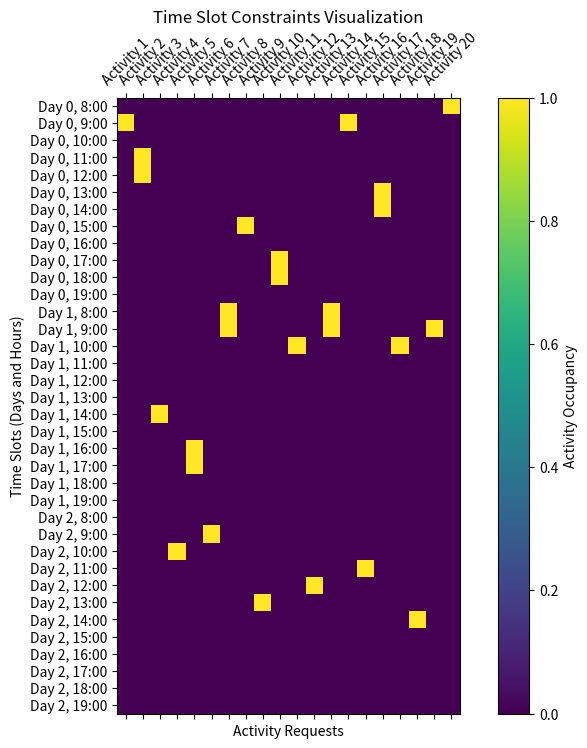

Reproduce this figure in Python.
import matplotlib.pyplot as plt
import numpy as np

# 定义活动请求
activity_requests = [
    {'id': 1, 'type': '社交活动', 'scale': '大', 'duration': 1, 'day': 0, 'time_slot': (9, 10)},
    {'id': 2, 'type': '会议', 'scale': '小', 'duration': 2, 'day': 0, 'time_slot': (11, 13)},
    {'id': 3, 'type': '研讨会', 'scale': '中', 'duration': 1, 'day': 1, 'time_slot': (14, 15)},
    {'id': 4, 'type': '培训', 'scale': '小', 'duration': 1, 'day': 2, 'time_slot': (10, 11)},
    {'id': 5, 'type': '社交活动', 'scale': '中', 'duration': 2, 'day': 1, 'time_slot': (16, 18)},
    {'id': 6, 'type': '会议', 'scale': '大', 'duration': 1, 'day': 2, 'time_slot': (9, 10)},
    {'id': 7, 'type': '研讨会', 'scale': '小', 'duration': 2, 'day': 1, 'time_slot': (8, 10)},
    {'id': 8, 'type': '培训', 'scale': '中', 'duration': 1, 'day': 0, 'time_slot': (15, 16)},
    {'id': 9, 'type': '社交活动', 'scale': '小', 'duration': 1, 'day': 2, 'time_slot': (13, 14)},
    {'id': 10, 'type': '会议', 'scale': '中', 'duration': 2, 'day': 0, 'time_slot': (17, 19)},
    {'id': 11, 'type': '研讨会', 'scale': '大', 'duration': 1, 'day': 1, 'time_slot': (10, 11)},
    {'id': 12, 'type': '培训', 'scale': '小', 'duration': 1, 'day': 2, 'time_slot': (12, 13)},
    {'id': 13, 'type': '社交活动', 'scale': '大', 'duration': 2, 'day': 1, 'time_slot': (8, 10)},
    {'id': 14, 'type': '会议', 'scale': '中', 'duration': 1, 'day': 0, 'time_slot': (9, 10)},
    {'id': 15, 'type': '研讨会', 'scale': '小', 'duration': 1, 'day': 2, 'time_slot': (11, 12)},
    {'id': 16, 'type': '培训', 'scale': '中', 'duration': 2, 'day': 0, 'time_slot': (13, 15)},
    {'id': 17, 'type': '社交活动', 'scale': '小', 'duration': 1, 'day': 1, 'time_slot': (10, 11)},
    {'id': 18, 'type': '会议', 'scale': '大', 'duration': 1, 'day': 2, 'time_slot': (14, 15)},
    {'id': 19, 'type': '研讨会', 'scale': '中', 'duration': 1, 'day': 1, 'time_slot': (9, 10)},
    {'id': 20, 'type': '培训', 'scale': '小', 'duration': 1, 'day': 0, 'time_slot': (8, 9)}
]


# 有效时间区域（每三天，每天8点到20点，每小时一个时间段）
days = 3
hours_per_day = 12  # 从8点到20点
time_slots = [(d, h) for d in range(days) for h in range(8, 20)]

# 创建一个空白矩阵用于可视化
time_slot_matrix = np.zeros((days * hours_per_day, len(activity_requests)))

# 填充矩阵
for i, request in enumerate(activity_requests):
    day = request['day']
    start_hour, end_hour = request['time_slot']
    for hour in range(start_hour, end_hour):
        row_index = day * hours_per_day + (hour - 8)
        time_slot_matrix[row_index, i] = 1

# 可视化
fig, ax = plt.subplots(figsize=(10, 8))
cax = ax.matshow(time_slot_matrix, cmap='viridis')

# 设置坐标轴
ax.set_xticks(np.arange(len(activity_requests)))
ax.set_xticklabels([f"Activity {req['id']}" for req in activity_requests], rotation=45)
ax.set_yticks(np.arange(days * hours_per_day))
ax.set_yticklabels([f"Day {d}, {h}:00" for d in range(days) for h in range(8, 20)])

# 添加颜色条
cbar = fig.colorbar(cax)
cbar.set_label('Activity Occupancy')

plt.title('Time Slot Constraints Visualization')
plt.xlabel('Activity Requests')
plt.ylabel('Time Slots (Days and Hours)')
plt.show()